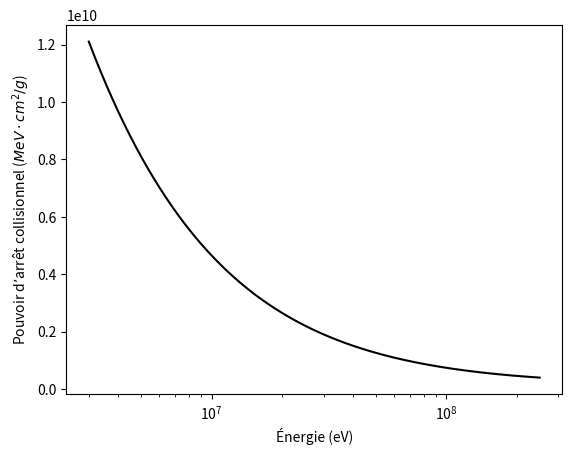
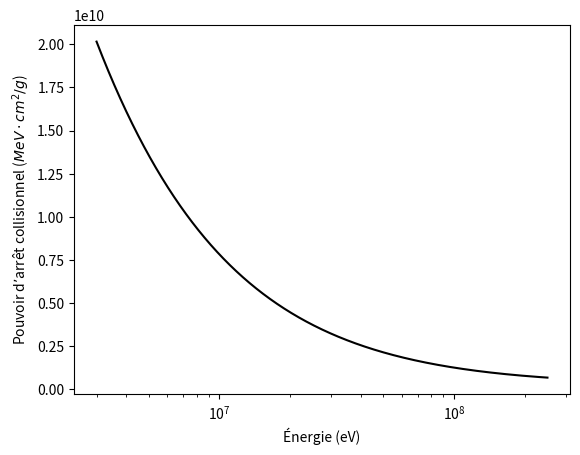

The script that saved these images, in order:
import numpy as np
import matplotlib.pyplot as plt

#Definition of known costants
avogadro = 6.022e23 #particle/mol
c = 299792458 #m/s
me = 9.1094E-31*6.242e18 #eV
mp = 1.6727E-27*6.242e18 #eV 
re = 2.8179403227e-15 #m

#Definition of materials (water and compact bone)

#Water
list_atom_H20 = [1, 8] #atomic number of atoms in H20
list_fraction_H20 = [0.11894, 0.888194] #massic fraction of constituents
list_molar_mass_H20_g = [1.0079, 15.999] #g/mol (molar mass in g)
list_molar_mass_H20 = [x / 1000 for x in list_molar_mass_H20_g] #kg/mol (in kg)
rho_water = 1000 #kg/m^3 (density)
I_H20 = 75 #eV 

#Compact bone
list_atom_bone = [1, 6, 7, 8, 12, 15, 16, 20]   
list_fraction_bone = [0.063984, 0.278, 0.027, 0.410016, 0.002, 0.07, 0.002, 0.147]
list_molar_mass_bone_g = [1.007, 12.01, 14.007, 15.999, 24.305, 30.974, 32.06, 40.078] #g/mol
list_molar_mass_bone = [x / 1000 for x in list_molar_mass_bone_g] #kg/mol
rho_bone = 1850 #kg/m^3
I_bone = 91.9 # eV

#calculation of electron density of materials
def calc_ne(list_atom_no, list_fraction, list_molar_mass, rho):
    i = 0 
    ne = 0
    for atom_no in list_atom_no:
        nb_electron = atom_no*(list_fraction[i]/list_molar_mass[i])*avogadro
        ne += rho*nb_electron
        i += 1
    return ne

#Calculation of lorentz factor and stopping power of proton in materials
def f(T, ne, I):
    gamma = T/(mp*c**2) + 1
    beta = np.sqrt(1- 1/gamma**2)
    Te_max = (2 * me * c**2 * (gamma**2 - 1)) / (1 + 2 * gamma * (me / mp) + (me / mp)**2)
    return 2*np.pi*(re**2)*me*(c**2)*ne*(1/(beta**2))*(np.log(2*me*(c**2)*(beta**2)*(gamma**2)*Te_max/(I**2))-2*(beta**2))

#Plotting
def plot_Scol(ne, I, figname):
    T = np.linspace(3e6,250e6, 1000000)
    Scol = f(T, ne, I)
    
    g = plt.figure()
    plt.plot(T, Scol, "k")
    plt.xscale("log")
    #plt.yscale("log")
    plt.xlabel("Énergie (eV)")
    plt.ylabel(r"Pouvoir d’arrêt collisionnel ($MeV \cdot cm^2 / g$)")
    plt.show()
    g.savefig(figname, dpi = 600, bbox_inches = "tight")

#Calling the electron density function
ne_H20 = calc_ne(list_atom_H20, list_fraction_H20, list_molar_mass_H20, rho_water)
ne_bone = calc_ne(list_atom_bone, list_fraction_bone, list_molar_mass_bone, rho_bone)
    
#Printing electron density
print(ne_H20)
print(ne_bone)  


#Calling the plotting function
plot_Scol(ne_H20, I_H20, "Scol_H20.png")
plot_Scol(ne_bone, I_bone, "Scol_bone.png")



